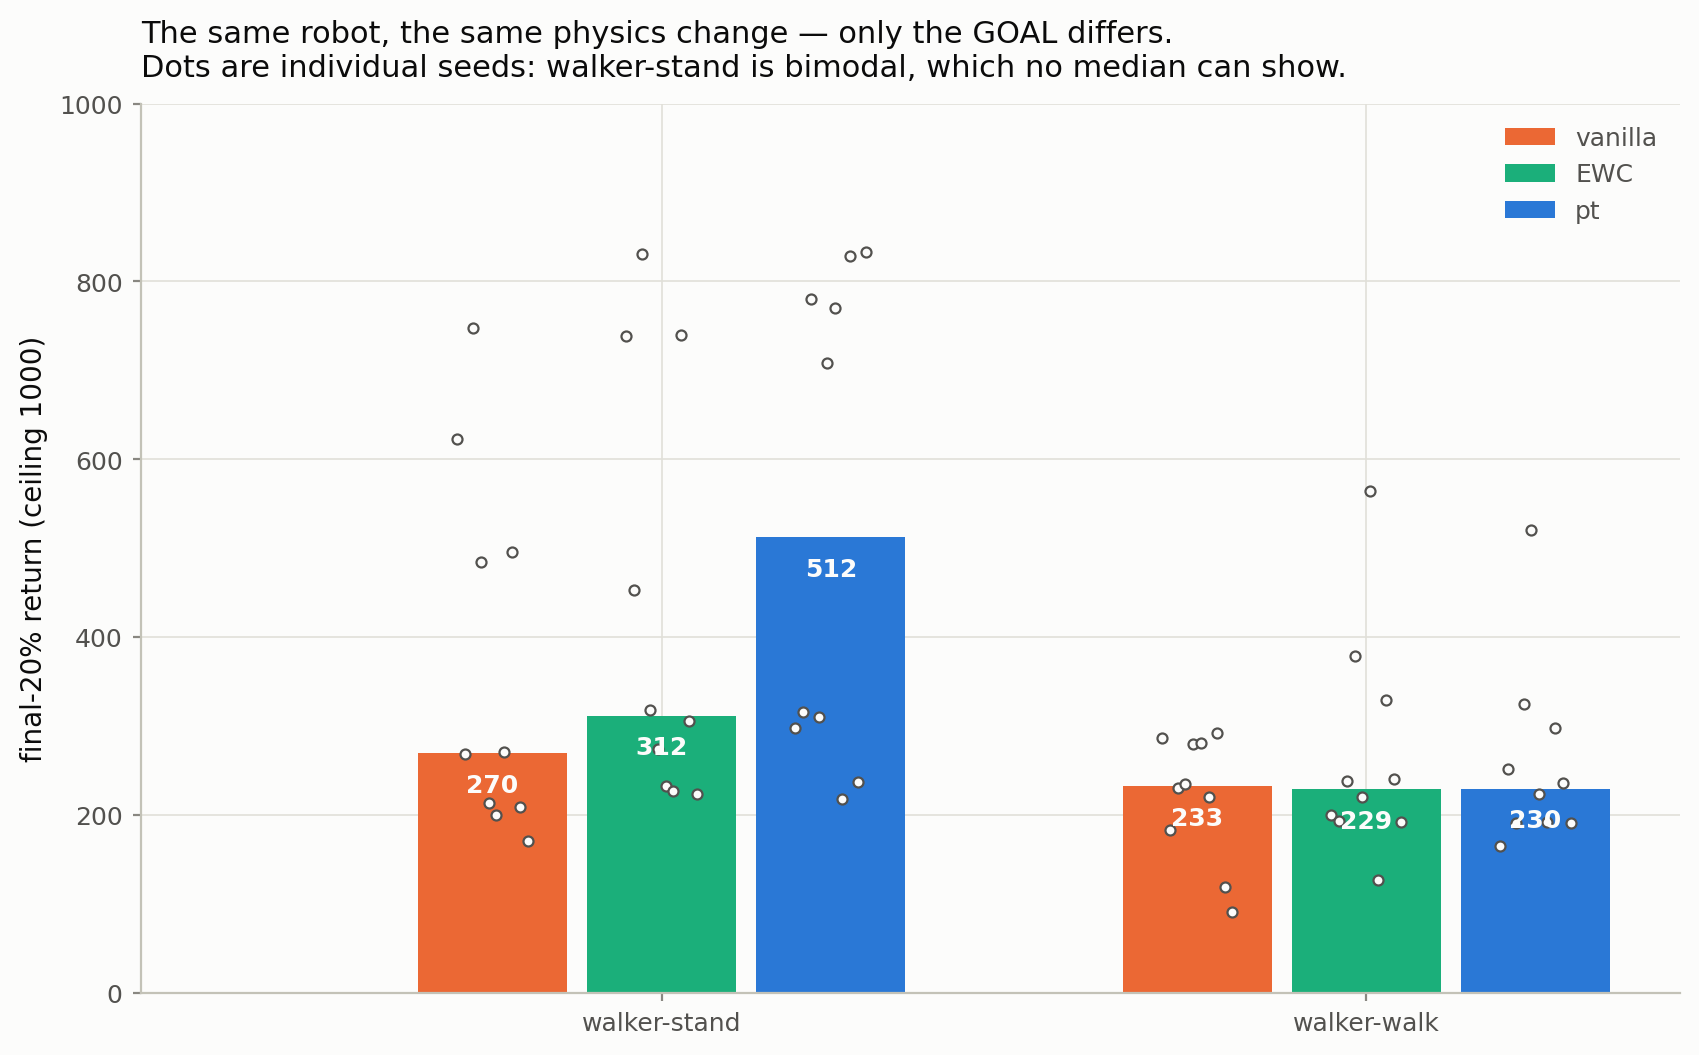

Data behind this chart, as committed beside it:
environment, arm, seed_index, final_return
walker_stand, vanilla, 0, 622.4
walker_stand, vanilla, 1, 268.7
walker_stand, vanilla, 2, 747.3
walker_stand, vanilla, 3, 484.8
walker_stand, vanilla, 4, 213.9
walker_stand, vanilla, 5, 200.1
walker_stand, vanilla, 6, 270.7
walker_stand, vanilla, 7, 496.0
walker_stand, vanilla, 8, 209.0
walker_stand, vanilla, 9, 170.9
walker_stand, ewc, 0, 738.2
walker_stand, ewc, 1, 452.8
walker_stand, ewc, 2, 831.0
walker_stand, ewc, 3, 317.9
walker_stand, ewc, 4, 274.5
walker_stand, ewc, 5, 232.4
walker_stand, ewc, 6, 227.5
walker_stand, ewc, 7, 740.0
walker_stand, ewc, 8, 306.0
walker_stand, ewc, 9, 224.0
walker_stand, pt, 0, 298.3
walker_stand, pt, 1, 316.4
walker_stand, pt, 2, 780.6
walker_stand, pt, 3, 310.6
walker_stand, pt, 4, 708.2
walker_stand, pt, 5, 770.1
walker_stand, pt, 6, 218.0
walker_stand, pt, 7, 828.6
walker_stand, pt, 8, 236.7
walker_stand, pt, 9, 832.6
walker_walk, vanilla, 0, 286.4
walker_walk, vanilla, 1, 183.7
walker_walk, vanilla, 2, 230.3
walker_walk, vanilla, 3, 235.1
walker_walk, vanilla, 4, 280.3
walker_walk, vanilla, 5, 281.1
walker_walk, vanilla, 6, 219.9
walker_walk, vanilla, 7, 292.3
walker_walk, vanilla, 8, 118.6
walker_walk, vanilla, 9, 91.4
walker_walk, ewc, 0, 200.4
walker_walk, ewc, 1, 193.7
walker_walk, ewc, 2, 238.3
walker_walk, ewc, 3, 378.8
walker_walk, ewc, 4, 220.0
walker_walk, ewc, 5, 564.8
walker_walk, ewc, 6, 126.5
walker_walk, ewc, 7, 329.4
walker_walk, ewc, 8, 240.7
walker_walk, ewc, 9, 191.7
walker_walk, pt, 0, 165.6
walker_walk, pt, 1, 251.3
walker_walk, pt, 2, 191.3
walker_walk, pt, 3, 325.0
walker_walk, pt, 4, 520.6
walker_walk, pt, 5, 223.6
walker_walk, pt, 6, 192.5
walker_walk, pt, 7, 297.4
walker_walk, pt, 8, 235.8
walker_walk, pt, 9, 191.2
